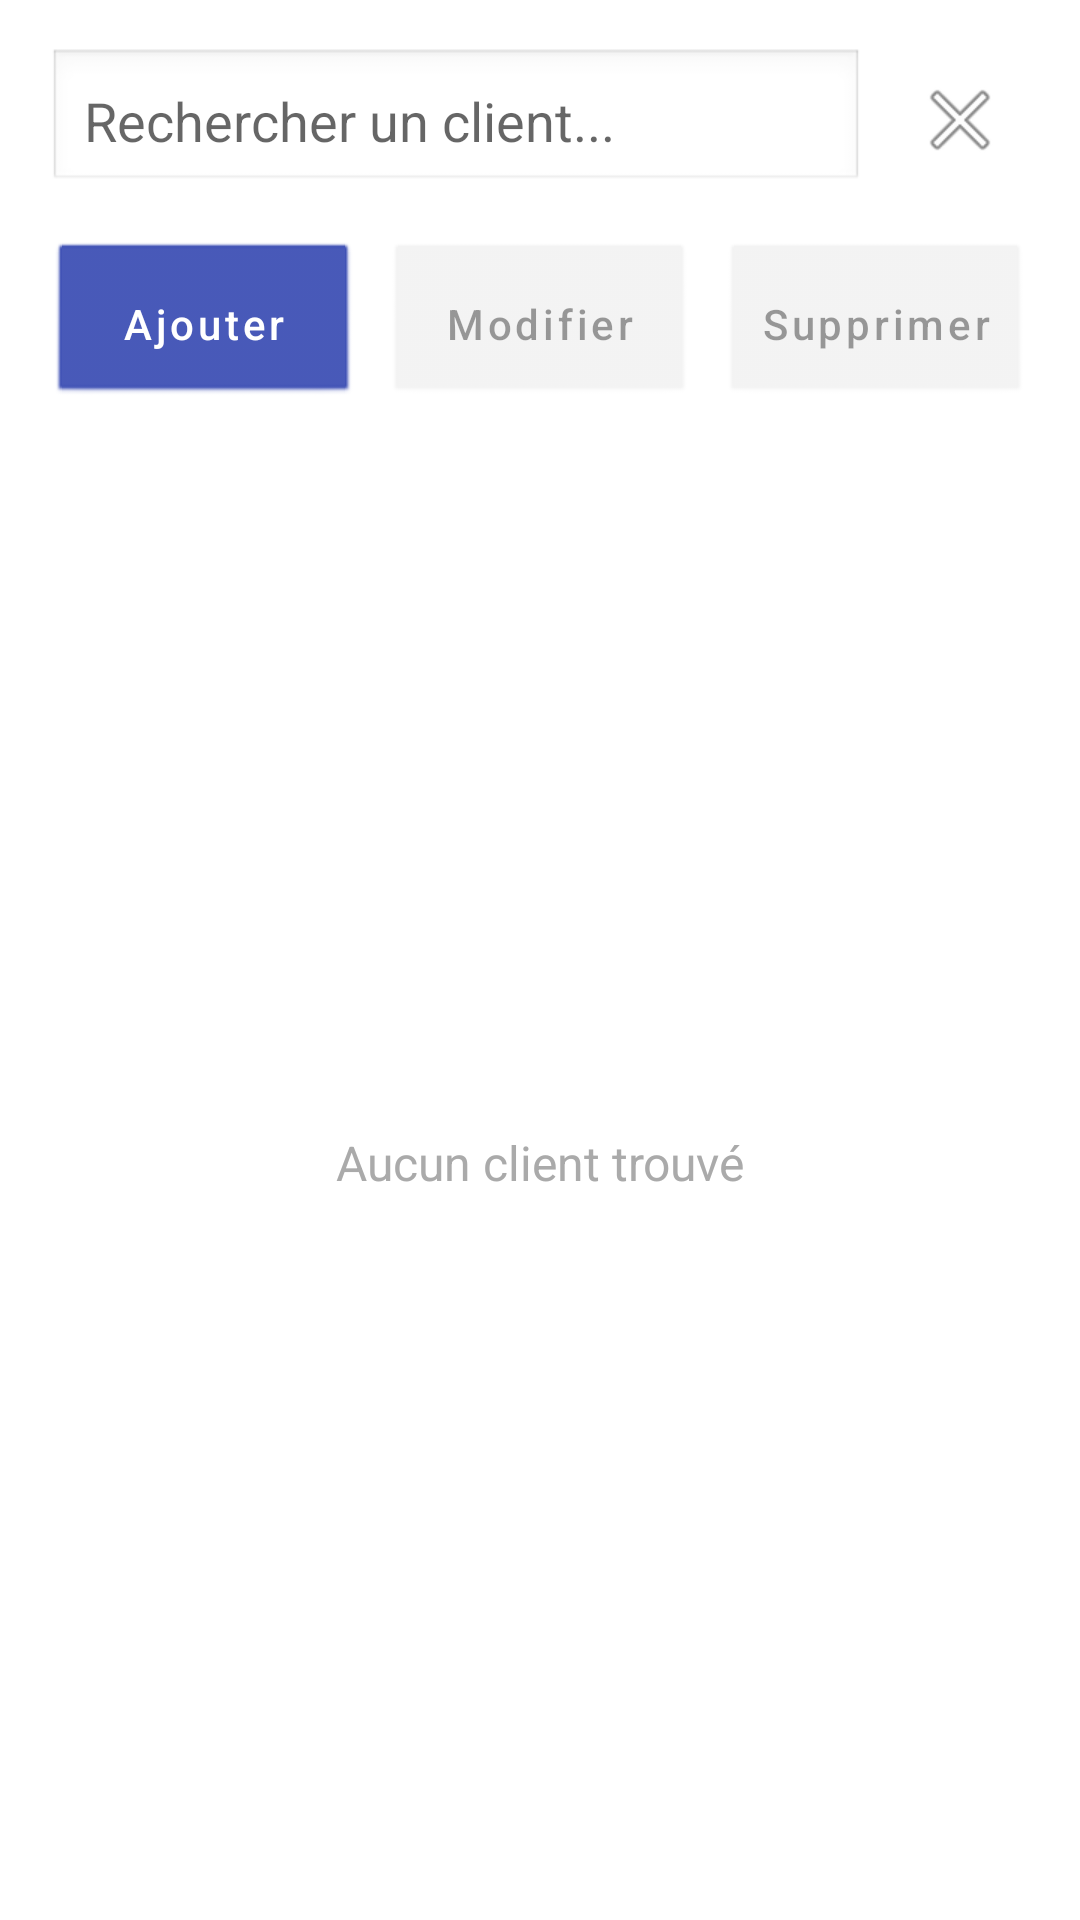

Layout XML and referenced resources for this Android screen:
<!-- AndroidManifest.xml: application theme Theme.BoutiqueDette -->
<!-- res/layout/fragment_clients.xml -->
<?xml version="1.0" encoding="utf-8"?>
<LinearLayout xmlns:android="http://schemas.android.com/apk/res/android"
    xmlns:app="http://schemas.android.com/apk/res-auto"
    android:layout_width="match_parent"
    android:layout_height="match_parent"
    android:orientation="vertical"
    android:padding="16dp">

    
    <LinearLayout
        android:layout_width="match_parent"
        android:layout_height="wrap_content"
        android:orientation="horizontal"
        android:layout_marginBottom="16dp">

        <EditText
            android:id="@+id/editTextSearch"
            android:layout_width="0dp"
            android:layout_height="wrap_content"
            android:layout_weight="1"
            android:hint="Rechercher un client..."
            android:padding="12dp"
            android:background="@android:drawable/edit_text"
            android:maxLines="1"/>

        <ImageButton
            android:id="@+id/buttonClearSearch"
            android:layout_width="48dp"
            android:layout_height="48dp"
            android:layout_marginStart="8dp"
            android:background="?android:attr/selectableItemBackground"
            android:src="@android:drawable/ic_menu_close_clear_cancel"
            android:contentDescription="Effacer"/>
    </LinearLayout>

    
    <LinearLayout
        android:layout_width="match_parent"
        android:layout_height="wrap_content"
        android:orientation="horizontal"
        android:layout_marginBottom="16dp">

        <Button
            android:id="@+id/buttonAdd"
            android:layout_width="0dp"
            android:layout_height="wrap_content"
            android:layout_weight="1"
            android:text="Ajouter"
            android:textAllCaps="false"
            android:padding="12dp"
            android:layout_marginEnd="4dp"
            android:background="@android:drawable/btn_default"/>

        <Button
            android:id="@+id/buttonEdit"
            android:layout_width="0dp"
            android:layout_height="wrap_content"
            android:layout_weight="1"
            android:text="Modifier"
            android:textAllCaps="false"
            android:padding="12dp"
            android:layout_marginStart="4dp"
            android:layout_marginEnd="4dp"
            android:background="@android:drawable/btn_default"
            android:enabled="false"/>

        <Button
            android:id="@+id/buttonDelete"
            android:layout_width="0dp"
            android:layout_height="wrap_content"
            android:layout_weight="1"
            android:text="Supprimer"
            android:textAllCaps="false"
            android:padding="12dp"
            android:layout_marginStart="4dp"
            android:background="@android:drawable/btn_default"
            android:enabled="false"/>
    </LinearLayout>

    
    <FrameLayout
        android:layout_width="match_parent"
        android:layout_height="0dp"
        android:layout_weight="1">

        <androidx.recyclerview.widget.RecyclerView
            android:id="@+id/recyclerViewClients"
            android:layout_width="match_parent"
            android:layout_height="match_parent"
            android:visibility="gone"/>

        <TextView
            android:id="@+id/textViewEmpty"
            android:layout_width="wrap_content"
            android:layout_height="wrap_content"
            android:layout_gravity="center"
            android:text="Aucun client trouvé"
            android:textSize="16sp"
            android:textColor="@android:color/darker_gray"
            android:visibility="visible"/>
    </FrameLayout>

</LinearLayout>
<!-- resources referenced by this layout -->
<resources>
  <style name="Theme.BoutiqueDette" parent="Theme.MaterialComponents.DayNight.DarkActionBar">
          
          <item name="colorPrimary">#3F51B5</item>
          <item name="colorPrimaryVariant">#303F9F</item>
          <item name="colorOnPrimary">#FFFFFF</item>
          
          
          <item name="colorSecondary">#FF4081</item>
          <item name="colorSecondaryVariant">#F50057</item>
          <item name="colorOnSecondary">#FFFFFF</item>
          
          
          <item name="android:statusBarColor" tools:targetApi="l">?attr/colorPrimaryVariant</item>
          
          
      </style>
</resources>
